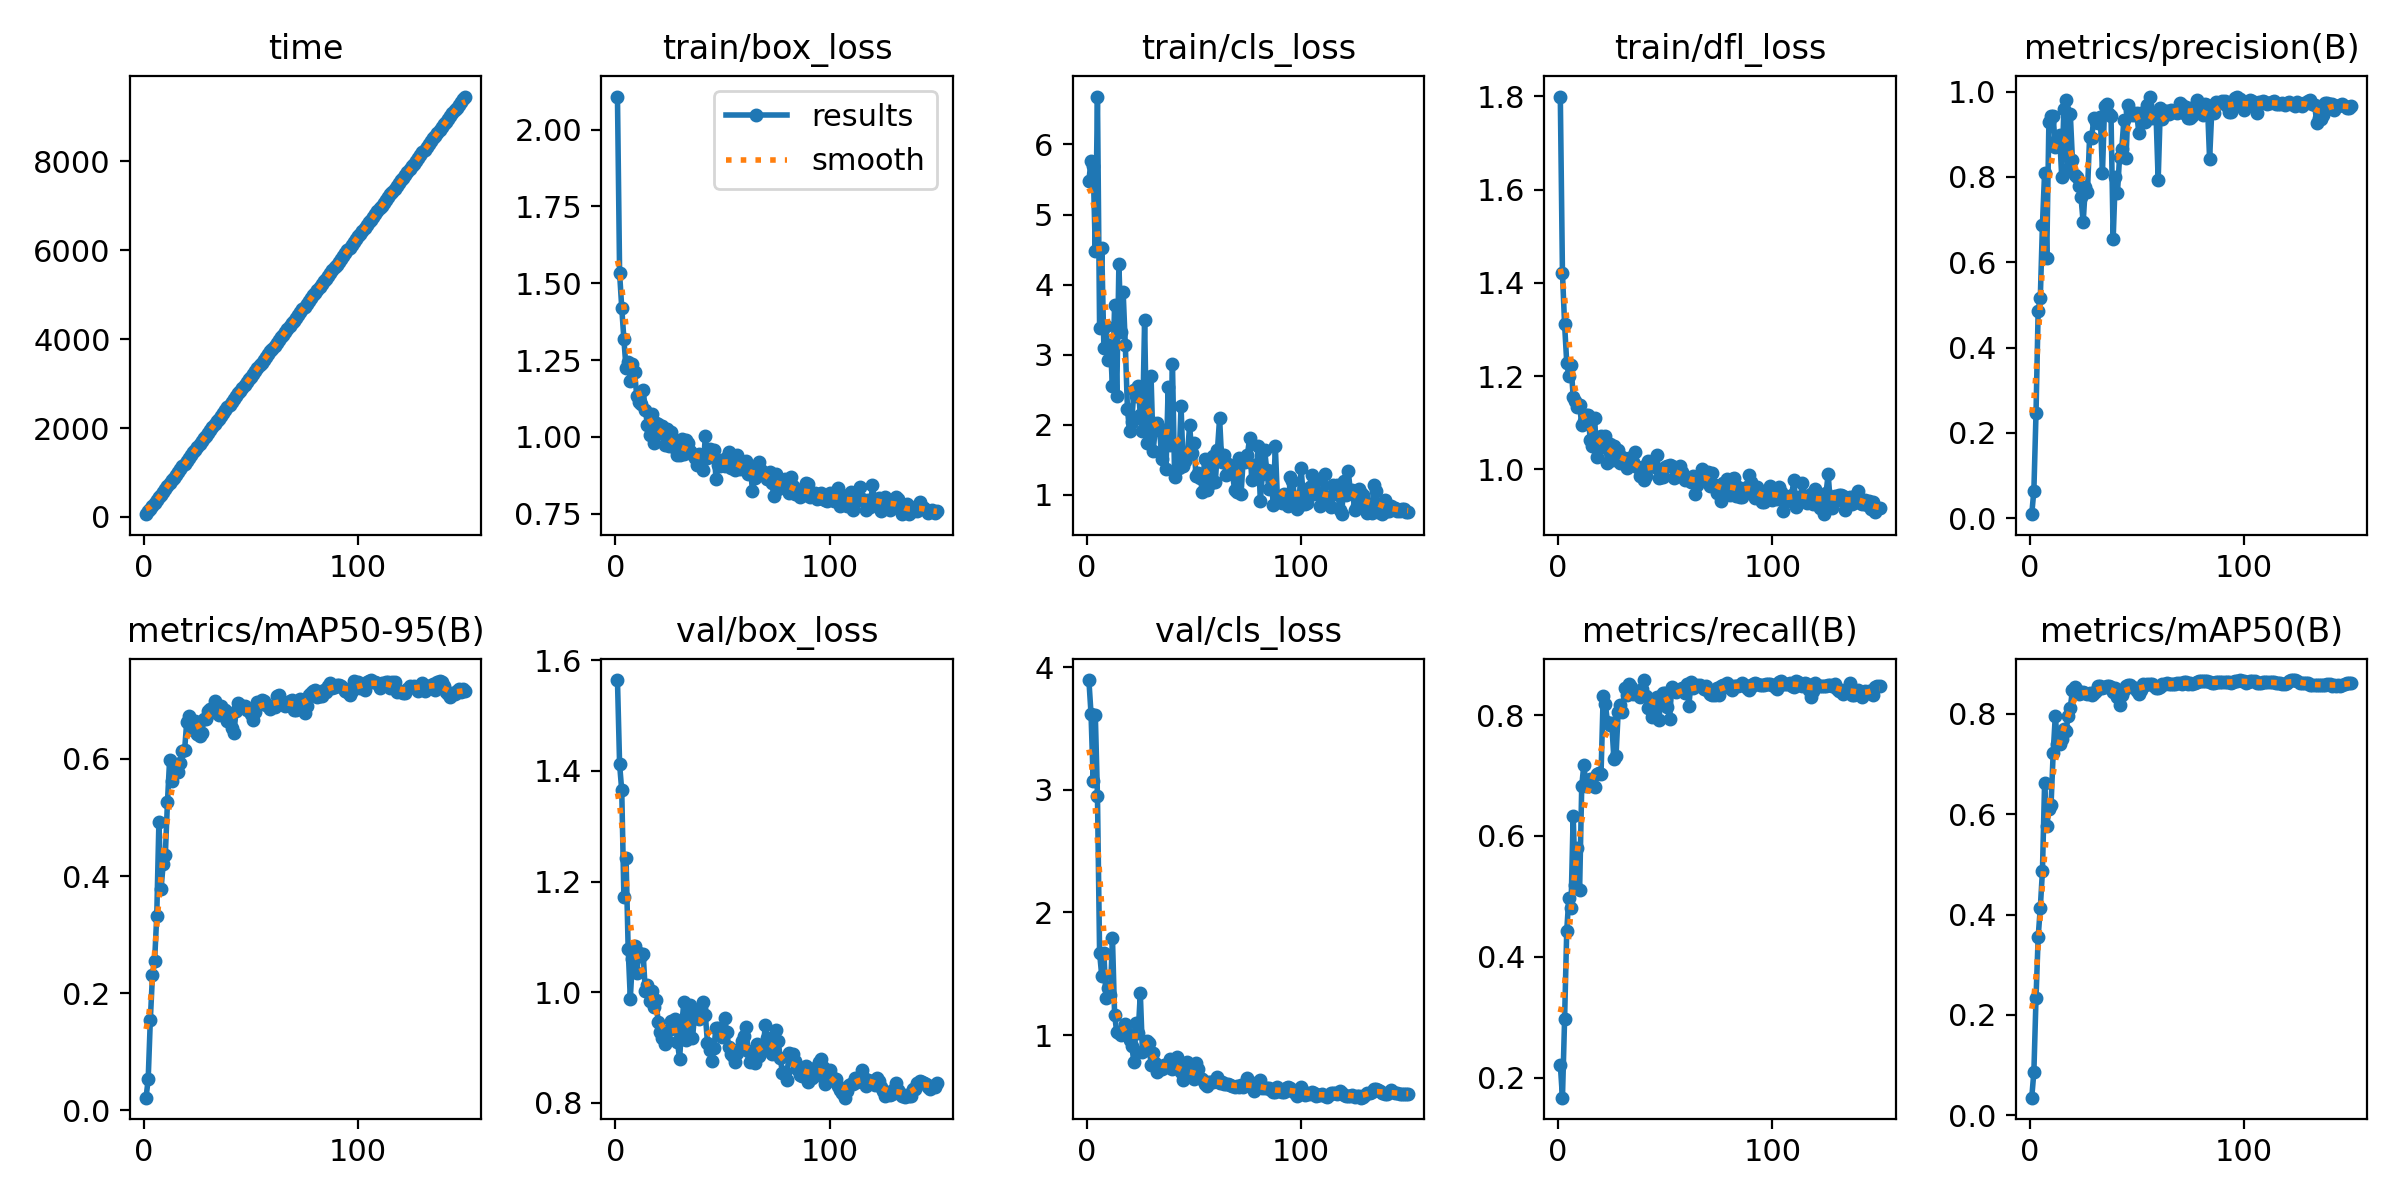

Source data for this figure (header and first rows):
epoch, time, train/box_loss, train/cls_loss, train/dfl_loss, metrics/precision(B), metrics/recall(B), metrics/mAP50(B), metrics/mAP50-95(B), val/box_loss, val/cls_loss, val/dfl_loss, lr/pg0, lr/pg1, lr/pg2
1, 62.95, 2.108, 5.484, 1.799, 0.00933, 0.2215, 0.03517, 0.02147, 1.564, 3.895, 1.377, 0.000275, 0.000275, 0.000275
2, 125.9, 1.532, 5.764, 1.421, 0.06463, 0.1667, 0.0864, 0.05272, 1.412, 3.62, 1.279, 0.000549, 0.000549, 0.000549
3, 189, 1.42, 5.697, 1.311, 0.247, 0.297, 0.2343, 0.1542, 1.365, 3.073, 1.236, 0.0008194, 0.0008194, 0.0008194
4, 252, 1.318, 4.476, 1.229, 0.4866, 0.4432, 0.3551, 0.2303, 1.172, 3.608, 1.148, 0.0008165, 0.0008165, 0.0008165
5, 314.9, 1.224, 6.684, 1.199, 0.5167, 0.498, 0.4138, 0.2546, 1.243, 2.953, 1.135, 0.000811, 0.000811, 0.000811
6, 378.1, 1.243, 3.38, 1.224, 0.688, 0.481, 0.4871, 0.3318, 1.078, 1.669, 1.084, 0.0008055, 0.0008055, 0.0008055
7, 441.2, 1.182, 4.518, 1.156, 0.8099, 0.6338, 0.6619, 0.4915, 0.9883, 1.483, 1.048, 0.0008, 0.0008, 0.0008
8, 504.3, 1.238, 3.088, 1.147, 0.6102, 0.5184, 0.5761, 0.3775, 1.061, 1.668, 1.114, 0.0007945, 0.0007945, 0.0007945
9, 567.5, 1.209, 3.412, 1.134, 0.9277, 0.5797, 0.6106, 0.4203, 1.084, 1.303, 1.09, 0.000789, 0.000789, 0.000789
10, 630.5, 1.134, 2.926, 1.137, 0.9438, 0.51, 0.6175, 0.4358, 1.035, 1.382, 1.057, 0.0007835, 0.0007835, 0.0007835
11, 694.2, 1.112, 3.133, 1.095, 0.9422, 0.6832, 0.7215, 0.5264, 1.07, 1.326, 1.138, 0.000778, 0.000778, 0.000778
12, 757.9, 1.108, 2.545, 1.104, 0.8691, 0.718, 0.7967, 0.5981, 1.066, 1.791, 1.068, 0.0007725, 0.0007725, 0.0007725
13, 821.2, 1.151, 3.704, 1.116, 0.8894, 0.6823, 0.7393, 0.5623, 1.069, 1.167, 1.05, 0.000767, 0.000767, 0.000767
14, 884.4, 1.089, 2.41, 1.116, 0.8988, 0.6826, 0.7399, 0.5772, 1.001, 1.024, 1.044, 0.0007615, 0.0007615, 0.0007615
15, 947.6, 1.038, 4.287, 1.062, 0.7993, 0.6947, 0.7508, 0.5854, 1.013, 1.017, 1.075, 0.000756, 0.000756, 0.000756
16, 1011, 1.007, 3.327, 1.05, 0.9602, 0.6839, 0.7706, 0.5775, 0.9846, 1.005, 1.041, 0.0007505, 0.0007505, 0.0007505
17, 1074, 1.075, 3.889, 1.111, 0.9798, 0.6816, 0.7668, 0.5929, 1.002, 1.015, 1.027, 0.000745, 0.000745, 0.000745
18, 1137, 0.9798, 3.135, 1.026, 0.8191, 0.7024, 0.7952, 0.6142, 0.9736, 1.089, 1.02, 0.0007395, 0.0007395, 0.0007395
19, 1201, 1.045, 2.216, 1.065, 0.9478, 0.7043, 0.8123, 0.6152, 0.9849, 1.013, 1.017, 0.000734, 0.000734, 0.000734
20, 1264, 1.043, 1.907, 1.07, 0.8395, 0.7021, 0.8478, 0.6638, 0.9461, 0.957, 1.009, 0.0007285, 0.0007285, 0.0007285
21, 1327, 1.014, 2.044, 1.047, 0.8042, 0.831, 0.8546, 0.673, 0.9279, 0.9152, 1.007, 0.000723, 0.000723, 0.000723
22, 1390, 1.037, 2.488, 1.071, 0.7991, 0.8187, 0.8479, 0.6664, 0.9171, 0.7799, 0.9914, 0.0007175, 0.0007175, 0.0007175
23, 1454, 0.9728, 2.414, 1.014, 0.7783, 0.7889, 0.8407, 0.65, 0.9053, 1.102, 0.975, 0.000712, 0.000712, 0.000712
24, 1517, 1.024, 2.558, 1.054, 0.7521, 0.7832, 0.8412, 0.6646, 0.9122, 1.018, 0.9816, 0.0007066, 0.0007066, 0.0007066
25, 1580, 0.9691, 2.135, 1.02, 0.6931, 0.7864, 0.8444, 0.6419, 0.9317, 1.34, 0.9983, 0.0007011, 0.0007011, 0.0007011
26, 1643, 1.016, 1.907, 1.049, 0.7765, 0.7282, 0.8428, 0.6392, 0.9479, 0.8628, 1.021, 0.0006956, 0.0006956, 0.0006956
27, 1706, 0.9927, 3.488, 1.021, 0.7641, 0.7326, 0.8406, 0.6446, 0.945, 0.8863, 1.01, 0.0006901, 0.0006901, 0.0006901
28, 1769, 0.9622, 1.731, 1.041, 0.8934, 0.8047, 0.8415, 0.6688, 0.951, 0.9536, 0.9982, 0.0006846, 0.0006846, 0.0006846
29, 1832, 0.9421, 2.071, 1.013, 0.8922, 0.8169, 0.8379, 0.6674, 0.9097, 0.9362, 0.9843, 0.0006791, 0.0006791, 0.0006791
30, 1896, 0.9392, 2.696, 1.027, 0.9388, 0.8044, 0.8422, 0.6822, 0.879, 0.7592, 1.007, 0.0006736, 0.0006736, 0.0006736
31, 1959, 0.9936, 1.629, 1.023, 0.9279, 0.8456, 0.8466, 0.685, 0.9417, 0.8545, 1.034, 0.0006681, 0.0006681, 0.0006681
32, 2022, 0.9439, 1.94, 1.003, 0.926, 0.8336, 0.855, 0.6804, 0.9815, 0.7748, 1.028, 0.0006626, 0.0006626, 0.0006626
33, 2085, 0.9898, 2.028, 1.025, 0.9395, 0.8511, 0.8556, 0.6981, 0.9131, 0.7002, 0.9983, 0.0006571, 0.0006571, 0.0006571
34, 2149, 0.9799, 1.936, 1.024, 0.8098, 0.8464, 0.8523, 0.6887, 0.9339, 0.7203, 0.994, 0.0006516, 0.0006516, 0.0006516
35, 2212, 0.953, 1.513, 1.016, 0.9657, 0.8346, 0.8545, 0.6752, 0.9772, 0.7223, 0.9867, 0.0006461, 0.0006461, 0.0006461
36, 2275, 0.9435, 1.929, 1.037, 0.9719, 0.8381, 0.8551, 0.6895, 0.9162, 0.758, 0.9683, 0.0006406, 0.0006406, 0.0006406
37, 2338, 0.9323, 1.368, 1.005, 0.9469, 0.837, 0.855, 0.6754, 0.9599, 0.7596, 0.9852, 0.0006351, 0.0006351, 0.0006351
38, 2401, 0.9073, 2.54, 0.9866, 0.9424, 0.83, 0.8534, 0.6829, 0.9532, 0.7384, 0.9952, 0.0006296, 0.0006296, 0.0006296
39, 2464, 0.9426, 1.71, 1.004, 0.6544, 0.8432, 0.8434, 0.6643, 0.9522, 0.802, 0.9969, 0.0006241, 0.0006241, 0.0006241
40, 2527, 0.9146, 2.86, 0.977, 0.7992, 0.8581, 0.8519, 0.6703, 0.9704, 0.7258, 0.9991, 0.0006186, 0.0006186, 0.0006186
41, 2590, 0.8932, 1.258, 0.986, 0.7627, 0.8322, 0.8337, 0.6533, 0.9815, 0.747, 1.006, 0.0006131, 0.0006131, 0.0006131
42, 2654, 1.003, 1.697, 1.019, 0.8474, 0.8115, 0.8188, 0.6441, 0.9593, 0.8191, 0.986, 0.0006076, 0.0006076, 0.0006076
43, 2717, 0.9302, 1.382, 1.008, 0.8659, 0.8266, 0.8372, 0.6816, 0.9084, 0.7369, 0.9725, 0.0006021, 0.0006021, 0.0006021
44, 2780, 0.96, 2.269, 1.018, 0.9336, 0.7968, 0.8474, 0.6958, 0.8956, 0.7008, 0.9662, 0.0005966, 0.0005966, 0.0005966
45, 2843, 0.9413, 1.402, 1.006, 0.8448, 0.8273, 0.8559, 0.6919, 0.876, 0.6309, 0.9587, 0.0005911, 0.0005911, 0.0005911
46, 2906, 0.9574, 1.484, 1.03, 0.9686, 0.83, 0.8569, 0.6895, 0.8995, 0.6553, 0.9539, 0.0005856, 0.0005856, 0.0005856
47, 2969, 0.8636, 1.571, 0.9812, 0.9554, 0.7913, 0.8573, 0.6897, 0.936, 0.7784, 0.9788, 0.0005801, 0.0005801, 0.0005801
48, 3032, 0.907, 1.988, 0.9844, 0.946, 0.8317, 0.8534, 0.6827, 0.9355, 0.6938, 1.001, 0.0005746, 0.0005746, 0.0005746
49, 3095, 0.9057, 1.598, 0.9841, 0.9439, 0.837, 0.8519, 0.6828, 0.9322, 0.6937, 0.9922, 0.0005691, 0.0005691, 0.0005691
50, 3158, 0.9259, 1.742, 1.006, 0.9489, 0.8368, 0.8455, 0.6762, 0.9192, 0.6429, 0.9829, 0.0005636, 0.0005636, 0.0005636
51, 3221, 0.9047, 1.259, 1.008, 0.9023, 0.8139, 0.8388, 0.6666, 0.9535, 0.771, 1.005, 0.0005581, 0.0005581, 0.0005581
52, 3284, 0.9329, 1.313, 1.009, 0.9509, 0.794, 0.8479, 0.6796, 0.9273, 0.7242, 0.9903, 0.0005526, 0.0005526, 0.0005526
53, 3347, 0.9506, 1.241, 1.008, 0.9489, 0.8469, 0.859, 0.6974, 0.9001, 0.6524, 0.9827, 0.0005471, 0.0005471, 0.0005471
54, 3411, 0.8984, 1.031, 0.9811, 0.929, 0.8418, 0.8583, 0.6938, 0.8876, 0.6387, 0.9734, 0.0005416, 0.0005416, 0.0005416
55, 3474, 0.927, 1.514, 0.9932, 0.9691, 0.8376, 0.8595, 0.7012, 0.8852, 0.5988, 0.965, 0.0005361, 0.0005361, 0.0005361
56, 3537, 0.8919, 1.059, 0.9849, 0.9883, 0.8424, 0.8603, 0.6983, 0.8737, 0.5891, 0.9493, 0.0005306, 0.0005306, 0.0005306
57, 3600, 0.9406, 1.506, 1.008, 0.939, 0.8416, 0.8598, 0.6925, 0.8903, 0.6176, 0.9818, 0.0005251, 0.0005251, 0.0005251
58, 3663, 0.8952, 1.161, 0.9942, 0.9478, 0.8443, 0.8557, 0.6898, 0.8989, 0.6205, 1.015, 0.0005196, 0.0005196, 0.0005196
59, 3726, 0.8975, 1.552, 0.976, 0.9469, 0.8371, 0.8524, 0.6854, 0.9108, 0.6154, 0.992, 0.0005141, 0.0005141, 0.0005141
60, 3789, 0.8998, 1.186, 0.9824, 0.7919, 0.8521, 0.8526, 0.6896, 0.9199, 0.6233, 0.9748, 0.0005086, 0.0005086, 0.0005086
... 90 more rows
